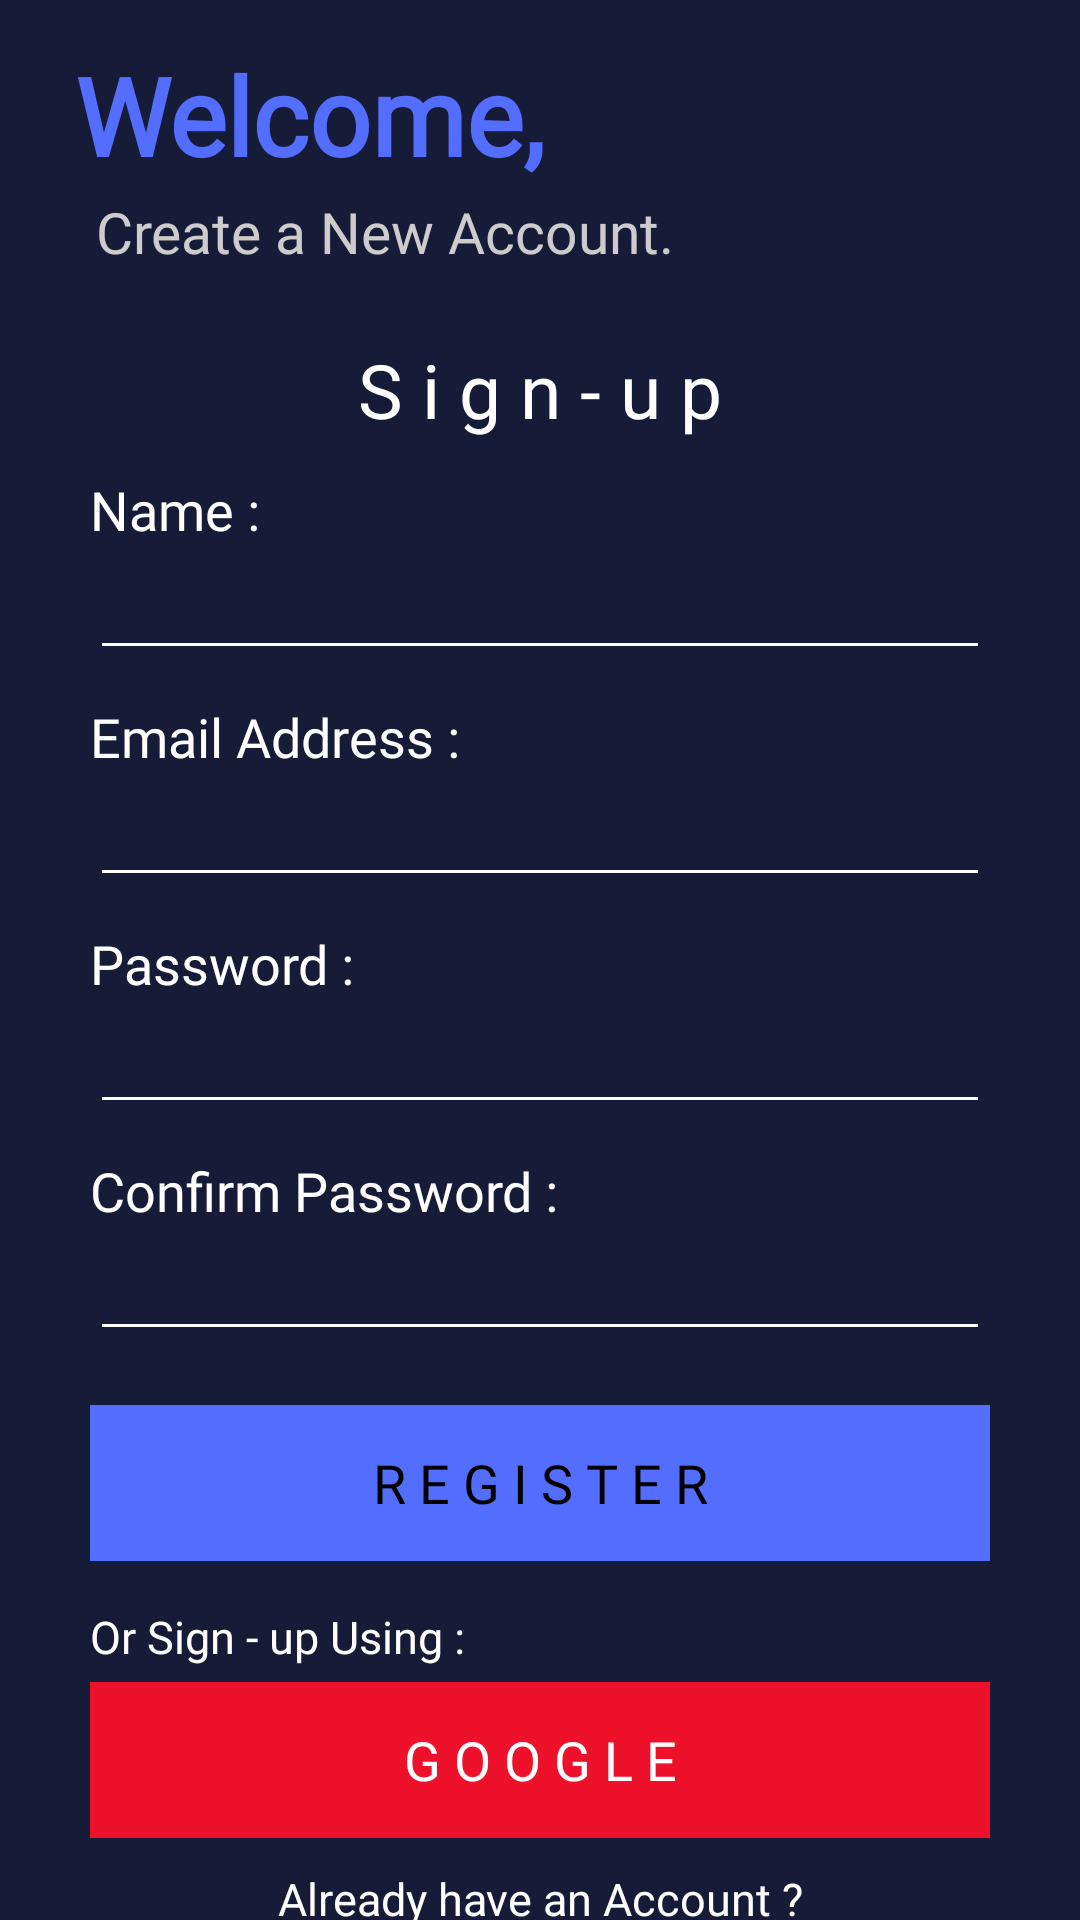

Reconstruct the res/layout file that produces this screen, plus the resources it refers to.
<!-- AndroidManifest.xml: application theme AppTheme -->
<!-- res/layout/activity_register_page.xml -->
<?xml version="1.0" encoding="utf-8"?>
<RelativeLayout xmlns:android="http://schemas.android.com/apk/res/android"
    xmlns:app="http://schemas.android.com/apk/res-auto"
    xmlns:tools="http://schemas.android.com/tools"
    android:background="#161B37"
    android:layout_width="match_parent"
    android:layout_height="match_parent"
    tools:context=".RegisterPage">

    <androidx.core.widget.NestedScrollView
        android:layout_width="match_parent"
        android:layout_height="match_parent">


    <LinearLayout
        android:layout_width="match_parent"
        android:layout_height="wrap_content"
        android:orientation="vertical">

        <LinearLayout
            android:layout_width="match_parent"
            android:layout_height="110dp"
            android:orientation="horizontal">

            <LinearLayout
                android:layout_width="wrap_content"
                android:layout_height="match_parent"
                android:orientation="vertical">

                <TextView
                    android:id="@+id/textView3"
                    android:layout_width="wrap_content"
                    android:layout_height="wrap_content"
                    android:layout_marginStart="23dp"
                    android:layout_marginTop="12dp"
                    android:layout_marginEnd="10dp"
                    android:fontFamily="@font/overpass_thin"
                    android:padding="2dp"
                    android:text="Welcome,"
                    android:textColor="#536DFE"
                    android:textSize="36sp"
                    android:textStyle="bold" />

                <TextView
                    android:id="@+id/textView4"
                    android:layout_width="wrap_content"
                    android:layout_height="wrap_content"
                    android:layout_marginStart="32dp"
                    android:fontFamily="@font/overpass_thin"
                    android:text="Create a New Account."
                    android:textColor="#CDCBCB"
                    android:textSize="19sp" />
            </LinearLayout>

        </LinearLayout>


        <LinearLayout
            android:layout_width="match_parent"
            android:layout_height="wrap_content"
            android:layout_marginTop="2dp"
            android:padding="1dp">

            <TextView
                android:layout_width="match_parent"
                android:layout_height="wrap_content"
                android:fontFamily="@font/overpass"
                android:text="S i g n - u p"

                android:textAlignment="center"
                android:textColor="#fff"
                android:textSize="25sp" />
        </LinearLayout>


        <LinearLayout
            android:layout_width="match_parent"
            android:layout_height="wrap_content"
            android:orientation="vertical"
            android:layout_marginTop="10dp"
            android:paddingLeft="30dp"
            android:paddingRight="30dp">

            <TextView
                android:layout_width="match_parent"
                android:layout_height="wrap_content"
                android:text="Name : "
                android:textColor="#fff"
                android:textSize="18sp"
                android:fontFamily="@font/overpass_thin"/>

            <EditText
                android:id="@+id/registerName"
                android:layout_width="match_parent"
                android:layout_height="wrap_content"
                android:fontFamily="@font/overpass_thin"
                android:textColor="#fff"
                android:backgroundTint="#fff"
                android:textSize="18sp"/>

            <TextView
                android:layout_width="match_parent"
                android:layout_height="wrap_content"
                android:text="Email Address : "
                android:textColor="#fff"
                android:layout_marginTop="10dp"
                android:textSize="18sp"
                android:fontFamily="@font/overpass_thin"/>

            <EditText
                android:id="@+id/registerEmail"
                android:layout_width="match_parent"
                android:layout_height="wrap_content"
                android:fontFamily="@font/overpass_thin"
                android:textColor="#fff"
                android:inputType="textEmailAddress"
                android:backgroundTint="#fff"
                android:textSize="18sp"/>


            <TextView
                android:layout_width="match_parent"
                android:layout_height="wrap_content"
                android:text="Password : "
                android:textColor="#fff"
                android:textSize="18sp"
                android:layout_marginTop="10dp"
                android:fontFamily="@font/overpass_thin"/>

            <EditText
                android:id="@+id/registerPassword"
                android:layout_width="match_parent"
                android:layout_height="wrap_content"
                android:fontFamily="@font/overpass_thin"
                android:textColor="#fff"
                android:inputType="textPassword"
                android:backgroundTint="#fff"
                android:textSize="18sp"/>



            <TextView
                android:layout_width="match_parent"
                android:layout_height="wrap_content"
                android:text="Confirm Password : "
                android:textColor="#fff"
                android:textSize="18sp"
                android:layout_marginTop="10dp"
                android:fontFamily="@font/overpass_thin"/>

            <EditText
                android:id="@+id/registerConfirmPassword"
                android:layout_width="match_parent"
                android:layout_height="wrap_content"
                android:fontFamily="@font/overpass_thin"
                android:textColor="#fff"
                android:inputType="textPassword"
                android:backgroundTint="#fff"
                android:textSize="18sp"/>



        </LinearLayout>

        <LinearLayout
            android:layout_width="match_parent"
            android:layout_height="wrap_content"
            android:layout_marginTop="18dp"
            android:paddingLeft="30dp"
            android:paddingRight="30dp">

            <Button
                android:id="@+id/registerButton"
                android:layout_width="match_parent"
                android:layout_height="52dp"
                android:background="#536DFE"
                android:clickable="true"
                android:fontFamily="@font/reem_kufi"
                android:text="R e g i s t e r"
                android:textColor="#000"
                android:textSize="18sp" />

        </LinearLayout>

        <LinearLayout
            android:layout_width="match_parent"
            android:layout_height="wrap_content"
            android:paddingRight="30dp"
            android:paddingLeft="30dp"
            android:layout_marginTop="15dp"
            android:orientation="vertical">

            <TextView
                android:layout_width="match_parent"
                android:layout_height="wrap_content"
                android:text="Or Sign - up Using : "
                android:textColor="#fff"
                android:fontFamily="@font/overpass_thin"
                android:textSize="15sp"/>

            <Button
                android:layout_width="match_parent"
                android:layout_height="52dp"
                android:background="#ED112B"
                android:clickable="true"
                android:layout_marginTop="5dp"
                android:fontFamily="@font/reem_kufi"
                android:text="G o o g l e"
                android:textColor="#fff"
                android:textSize="18sp" />


        </LinearLayout>

        <LinearLayout
            android:layout_width="match_parent"
            android:layout_height="wrap_content"
            android:paddingRight="30dp"
            android:orientation="vertical"
            android:layout_marginTop="10dp"
            android:paddingLeft="30dp">

            <TextView
                android:layout_width="match_parent"
                android:layout_height="wrap_content"
                android:textAlignment="center"
                android:text="Already have an Account ?"
                android:textColor="#fff"
                android:textSize="15sp"
                android:fontFamily="@font/overpass_thin"/>

            <TextView
                android:id="@+id/gotoLogin"
                android:layout_width="match_parent"
                android:layout_height="32dp"
                android:background="@color/transparent"
                android:clickable="true"
                android:textAlignment="center"
                android:layout_marginTop="2dp"
                android:fontFamily="@font/overpass_thin"
                android:text="L o g i n"
                android:textAllCaps="false"
                android:textColor="#536DFE"
                android:textSize="18sp" />
        </LinearLayout>


    </LinearLayout>

    </androidx.core.widget.NestedScrollView>

</RelativeLayout>
<!-- resources referenced by this layout -->
<resources>
  <style name="AppTheme" parent="Theme.AppCompat.Light.NoActionBar">
          
          <item name="colorPrimary">#161B37</item>
          <item name="colorPrimaryDark">#161B37</item>
          <item name="colorAccent">@color/colorAccent</item>
      </style>
  <color name="colorAccent">#292F40</color>
</resources>
